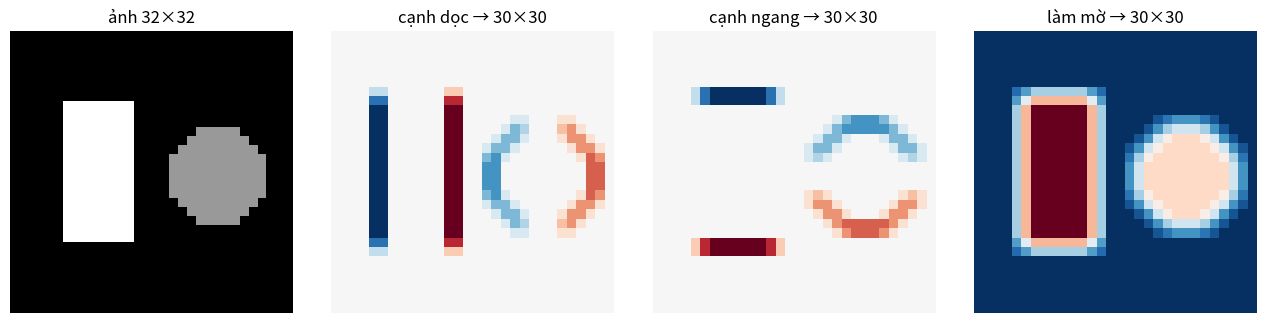
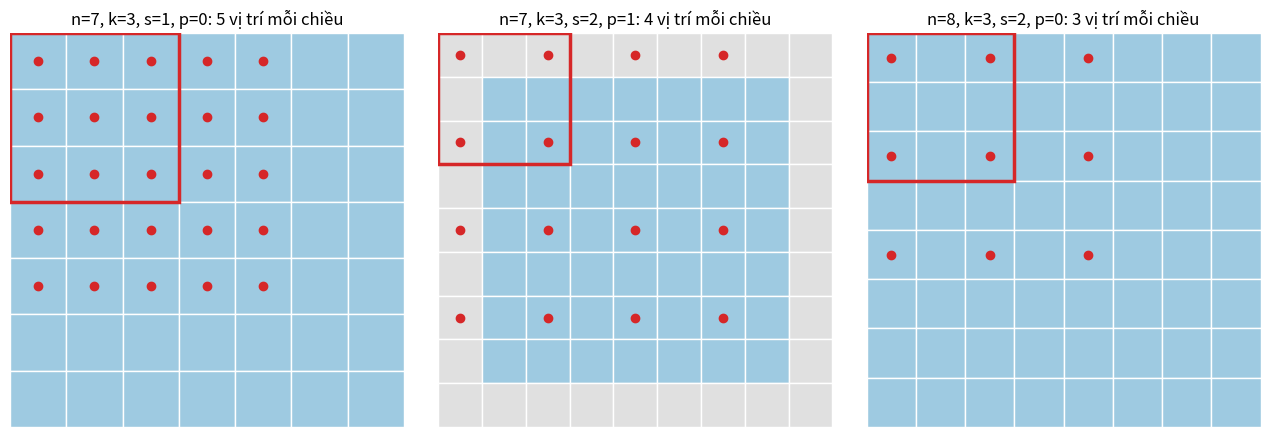
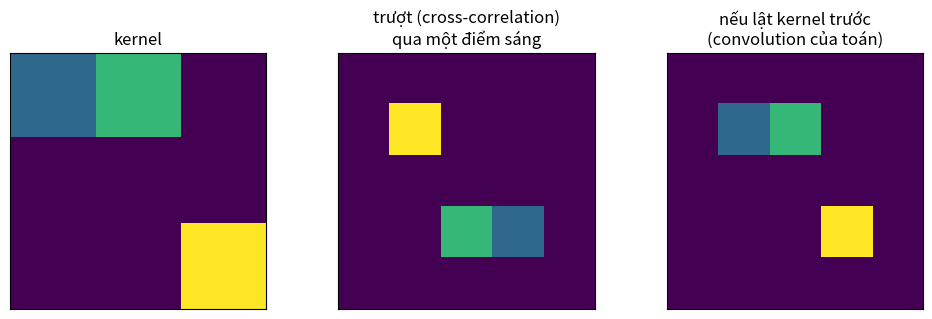

The script that saved these images, in order:
# %% [markdown]
# Một kernel nhỏ trượt trên ảnh; ở mỗi vị trí ta nhân từng ô rồi cộng lại. Kernel khác nhau "nhìn thấy" những thứ khác nhau: cạnh dọc, cạnh ngang, hay làm mờ.
#
# Cell dưới tự viết một bản **chậm, một kênh, không stride, không padding** để có hình. Bài làm của bạn tổng quát hơn nhiều.

# %%
import numpy as np
import matplotlib.pyplot as plt

img = np.zeros((32, 32))
img[8:24, 6:14] = 1.0                                # một hình chữ nhật
yy, xx = np.mgrid[:32, :32]
img[(yy - 16) ** 2 + (xx - 23) ** 2 < 30] = 0.6      # một hình tròn

def slide_one_channel(a, k):
    kh, kw = k.shape
    rows, cols = a.shape[0] - kh + 1, a.shape[1] - kw + 1
    res = np.empty((rows, cols))
    for r in range(rows):
        for c in range(cols):
            res[r, c] = np.sum(a[r:r + kh, c:c + kw] * k)
    return res

kernels = {
    "cạnh dọc": np.array([[1, 0, -1], [2, 0, -2], [1, 0, -1]], float),
    "cạnh ngang": np.array([[1, 2, 1], [0, 0, 0], [-1, -2, -1]], float),
    "làm mờ": np.ones((3, 3)) / 9,
}
fig, ax = plt.subplots(1, 4, figsize=(13, 3.2))
ax[0].imshow(img, cmap="gray")
ax[0].set_title("ảnh 32×32")
for a, (name, k) in zip(ax[1:], kernels.items()):
    a.imshow(slide_one_channel(img, k), cmap="RdBu_r")
    a.set_title(f"{name} → 30×30")
for a in ax:
    a.axis("off")
plt.tight_layout()
plt.show()

# %% [markdown]
# **Kích thước output.** Pad thêm $p$ ô mỗi phía, cửa sổ $k$ nhảy mỗi lần $s$ ô. Hình dưới vẽ ảnh $n \times n$ (ô xanh), viền pad (ô xám), khung đỏ là cửa sổ đầu tiên, và mỗi chấm đỏ là **góc trên-trái** của một vị trí cửa sổ. Đếm số chấm mỗi hàng rồi đối chiếu với công thức trong đề. Ở hình thứ ba, hàng và cột cuối có được cửa sổ nào phủ không?

# %%
from matplotlib.patches import Rectangle

def draw_positions(ax, n, k, s, p):
    size = n + 2 * p
    for r in range(size):
        for c in range(size):
            inside = p <= r < p + n and p <= c < p + n
            ax.add_patch(Rectangle((c, r), 1, 1, fc="#9ecae1" if inside else "#e0e0e0", ec="white"))
    starts = list(range(0, size - k + 1, s))
    for r in starts:
        for c in starts:
            ax.plot(c + 0.5, r + 0.5, "o", color="#d62728")
    ax.add_patch(Rectangle((0, 0), k, k, fill=False, ec="#d62728", lw=2.5))
    ax.set_xlim(0, size)
    ax.set_ylim(size, 0)
    ax.set_aspect("equal")
    ax.axis("off")
    ax.set_title(f"n={n}, k={k}, s={s}, p={p}: {len(starts)} vị trí mỗi chiều")

fig, ax = plt.subplots(1, 3, figsize=(13, 4.3))
draw_positions(ax[0], 7, 3, 1, 0)
draw_positions(ax[1], 7, 3, 2, 1)
draw_positions(ax[2], 8, 3, 2, 0)
plt.tight_layout()
plt.show()

# %% [markdown]
# **Cross-correlation hay convolution?** Trong toán, convolution *lật* kernel 180° trước khi trượt. Deep learning thì **không lật** (PyTorch, TensorFlow đều vậy). Thí nghiệm: cho kernel trượt qua một ảnh chỉ có **một điểm sáng**. Cái hiện ra là kernel, nhưng xoay 180°. Vì sao? (Gợi ý: khi cửa sổ ở vị trí (i, j), điểm sáng nằm ở ô nào của cửa sổ?)

# %%
delta = np.zeros((7, 7))
delta[3, 3] = 1.0
k = np.array([[1, 2, 0], [0, 0, 0], [0, 0, 3]], float)   # bất đối xứng để thấy hướng
fig, ax = plt.subplots(1, 3, figsize=(10, 3.2))
ax[0].imshow(k, cmap="viridis")
ax[0].set_title("kernel")
ax[1].imshow(slide_one_channel(delta, k), cmap="viridis")
ax[1].set_title("trượt (cross-correlation)\nqua một điểm sáng")
ax[2].imshow(slide_one_channel(delta, k[::-1, ::-1]), cmap="viridis")
ax[2].set_title("nếu lật kernel trước\n(convolution của toán)")
for a in ax:
    a.set_xticks([])
    a.set_yticks([])
plt.tight_layout()
plt.show()

# %% [markdown]
# **Nhiều kênh.** Với `C_in` kênh vào, mỗi kernel `w[f]` có shape `(C_in, kH, kW)`: nó trượt trên *cả khối* và cộng qua mọi kênh, cho ra **một** bản đồ. `C_out` kernel cho `C_out` bản đồ. Bảng shape để điền khi phác thảo:

# %%
rows = [
    ("x", "(N, C_in, H, W)"),
    ("x sau pad", "(N, C_in, H+2p, W+2p)"),
    ("w", "(C_out, C_in, kH, kW)"),
    ("w[:, :, u, v]", "(C_out, C_in)"),
    ("lát của x ứng với offset (u, v)", "(N, C_in, H_out, W_out)"),
    ("out", "(N, C_out, H_out, W_out)"),
]
for name, shape in rows:
    print(f"{name:>32}: {shape}")
